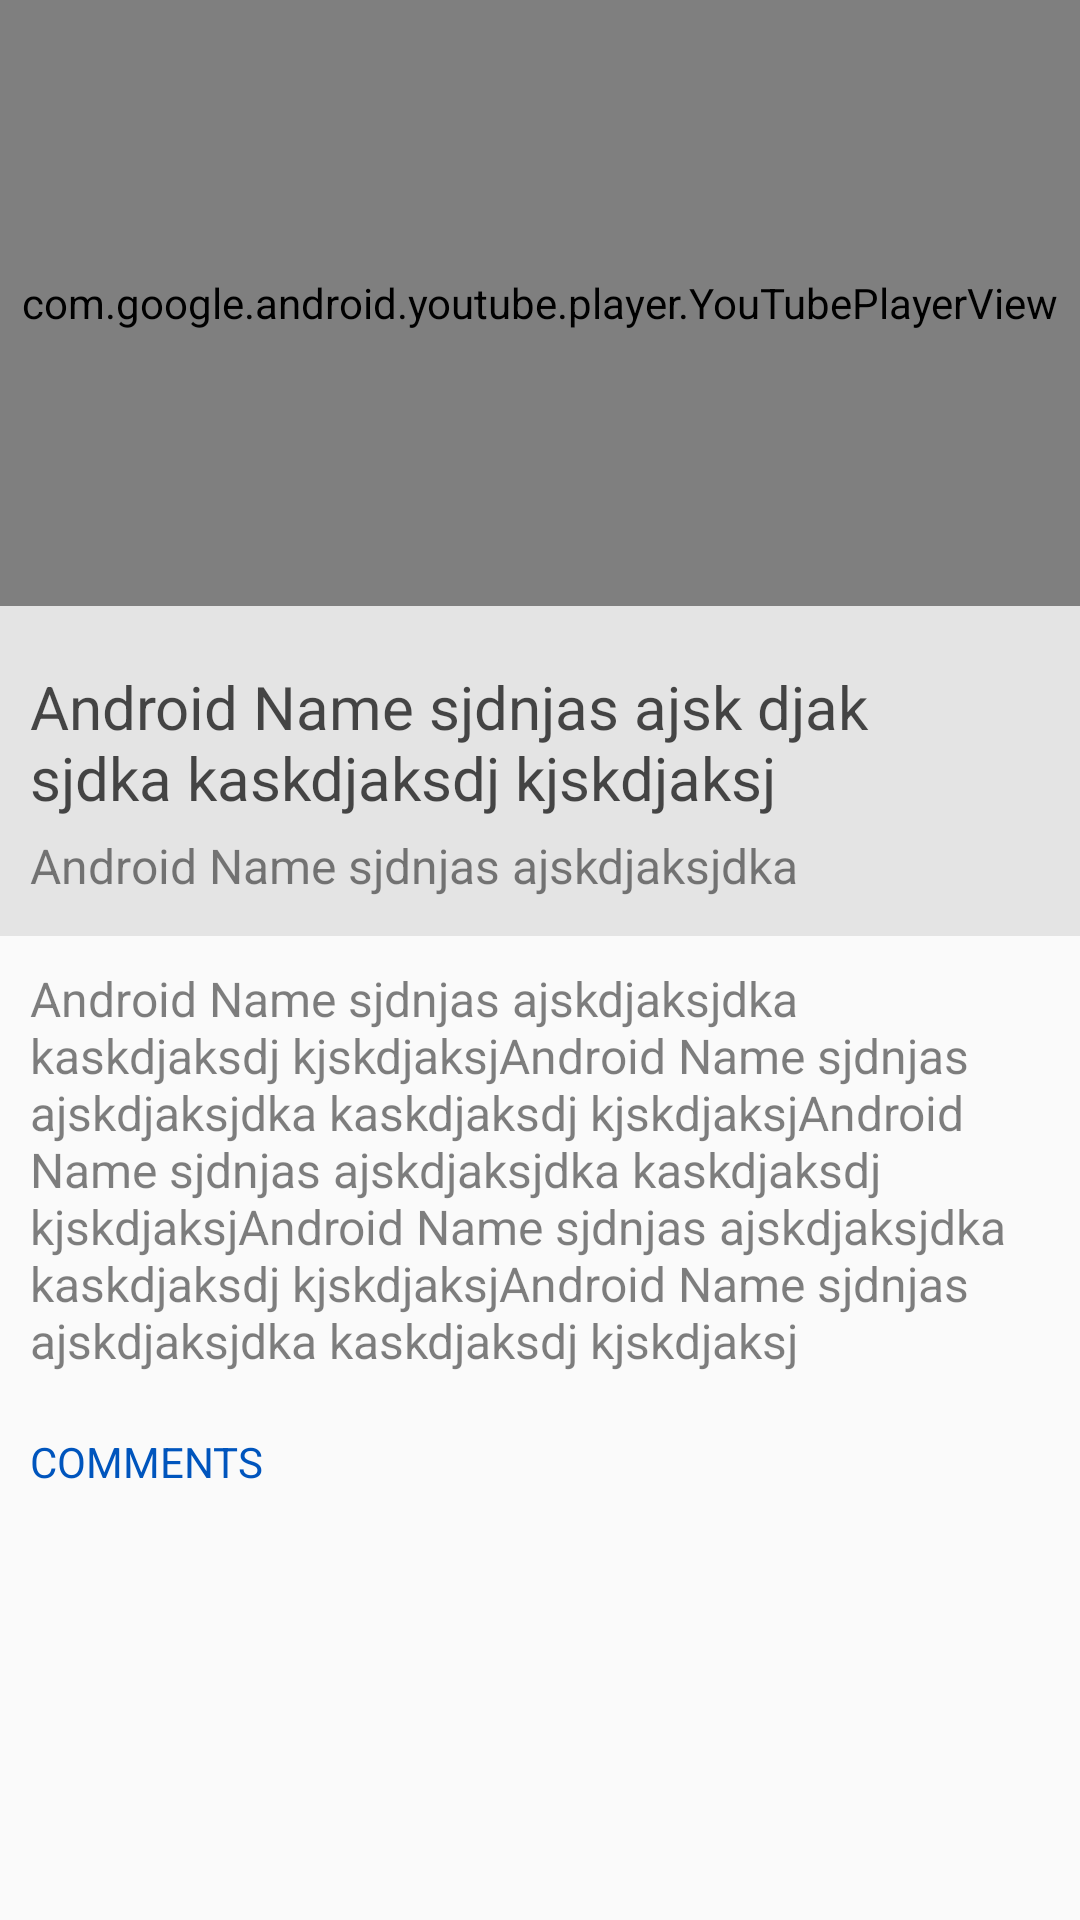

Produce the Android XML layout that renders to this screen, including the resource entries it uses.
<!-- AndroidManifest.xml: activity theme AppTheme.NoActionBar -->
<!-- res/layout/activity_details.xml -->
<?xml version="1.0" encoding="utf-8"?>
<RelativeLayout xmlns:android="http://schemas.android.com/apk/res/android"
    xmlns:app="http://schemas.android.com/apk/res-auto"
    xmlns:tools="http://schemas.android.com/tools"
    android:layout_width="match_parent"
    android:layout_height="match_parent"
    tools:context="com.kk.kkmyou.DetailsActivity">

    
    <com.google.android.youtube.player.YouTubePlayerView
        android:id="@+id/youtube_player"
        android:layout_height="202dp"
        android:layout_width="match_parent"/>

    <LinearLayout
        android:layout_width="match_parent"
        android:layout_height="110dp"
        android:id="@+id/title_layout"
        android:layout_below="@+id/youtube_player"
        android:background="#e4e4e4"
        android:orientation="vertical">

        <TextView
            android:id="@+id/textViewName"
            android:layout_width="300dp"
            android:layout_height="wrap_content"
            android:layout_marginLeft="10dp"
            android:layout_marginTop="20dp"
            android:layout_marginBottom="5dp"
            android:maxLines="2"
            android:text="Android Name sjdnjas ajsk djak sjdka kaskdjaksdj kjskdjaksj"
            android:textAppearance="?android:attr/textAppearanceLarge"
            android:textColor="@color/common_black_70"
            android:textSize="20dp" />

        <TextView
            android:id="@+id/textViewDate"
            android:layout_width="wrap_content"
            android:layout_height="wrap_content"
            android:layout_gravity="left"
            android:layout_marginLeft="10dp"
            android:layout_marginRight="10dp"
            android:maxLines="1"
            android:textColor="@color/common_black_50"
            android:text="Android Name sjdnjas ajskdjaksjdka kaskdjaksdj kjskdjaksj"
            android:textAppearance="?android:attr/textAppearanceLarge"
            android:textSize="16dp" />

     
    </LinearLayout>
    
    <ImageView
        android:id="@+id/img_fav"
        android:layout_width="25dp"
        android:layout_height="25dp"
        android:layout_below="@+id/youtube_player"
        android:layout_alignParentRight="true"
        android:layout_marginTop="20dp"
        android:layout_marginRight="10dp"
        android:onClick="share_btn_pressed"
        android:scaleType="fitCenter"
        android:src="@drawable/fav"
        android:visibility="visible" />

    <ImageView
        android:id="@+id/img_left_header"
        android:layout_width="25dp"
        android:layout_height="25dp"
        android:layout_alignParentRight="true"
        android:layout_marginRight="10dp"
        android:layout_marginTop="55dp"
        android:onClick="share_btn_pressed"
        android:scaleType="fitCenter"
        android:layout_below="@+id/youtube_player"
        android:src="@drawable/share"
        android:visibility="visible" />
    <TextView
        android:layout_below="@+id/title_layout"
        android:id="@+id/textViewDes"
        android:layout_width="wrap_content"
        android:layout_height="wrap_content"
        android:layout_gravity="left"
        android:layout_margin="10dp"
        android:text="Android Name sjdnjas ajskdjaksjdka kaskdjaksdj kjskdjaksjAndroid Name sjdnjas ajskdjaksjdka kaskdjaksdj kjskdjaksjAndroid Name sjdnjas ajskdjaksjdka kaskdjaksdj kjskdjaksjAndroid Name sjdnjas ajskdjaksjdka kaskdjaksdj kjskdjaksjAndroid Name sjdnjas ajskdjaksjdka kaskdjaksdj kjskdjaksj"
        android:textAppearance="?android:attr/textAppearanceLarge"
        android:textColor="@color/common_black_50"
        android:textSize="16dp" />

    <LinearLayout
        android:layout_below="@+id/textViewDes"
        android:layout_width="match_parent"
        android:layout_marginLeft="10dp"
        android:layout_marginTop="10dp"
        android:layout_marginRight="10dp"
        android:layout_marginBottom="10dp"
        android:orientation="vertical"
        android:layout_height="wrap_content">

        <TextView
            android:visibility="gone"
            android:layout_width="wrap_content"
            android:layout_height="wrap_content"
            android:text="FAVOURITE"
            android:textColor="@color/colorAccent"/>

        <TextView
            android:layout_width="wrap_content"
            android:layout_height="wrap_content"
            android:text="COMMENTS"
            android:layout_marginLeft="0dp"
            android:layout_marginBottom="10dp"
            android:textColor="@color/common_blue_bg"/>

        <androidx.recyclerview.widget.RecyclerView
            android:id="@+id/mList_videos"
            android:layout_width="match_parent"
            android:layout_height="match_parent"/>
    </LinearLayout>

    
</RelativeLayout>
<!-- resources referenced by this layout -->
<resources>
  <color name="colorAccent">#FF4081</color>
  <color name="common_black_50">#80000000</color>
  <color name="common_black_70">#B3000000</color>
  <color name="common_blue_bg">#0055bd</color>
  <style name="AppTheme.NoActionBar">
          <item name="windowActionBar">false</item>
          <item name="colorPrimaryDark">#000</item>
      </style>
</resources>
